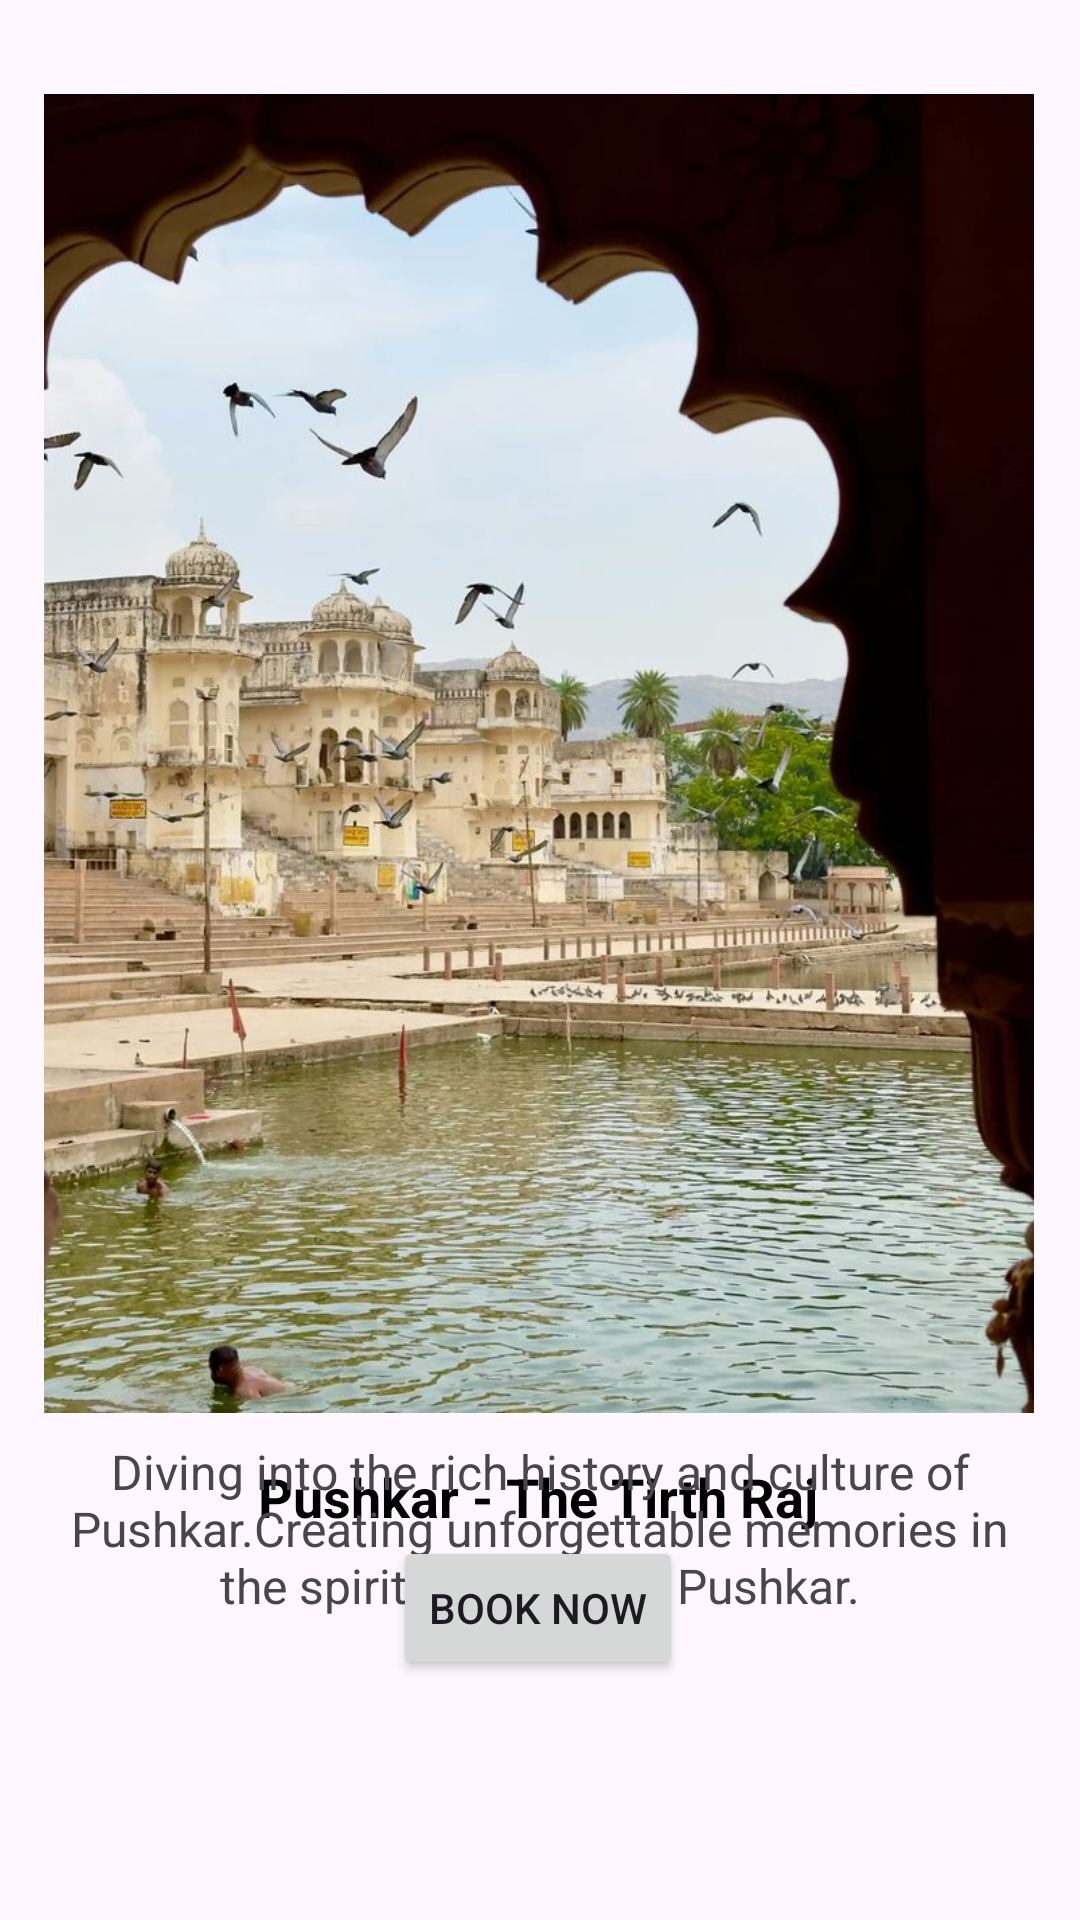

Write the Android layout XML for this screen, with the resource values it uses.
<!-- AndroidManifest.xml: application theme Theme.RajasthanToursAndTravel -->
<!-- res/layout/activity_pushkar.xml -->
<?xml version="1.0" encoding="utf-8"?>
<androidx.constraintlayout.widget.ConstraintLayout xmlns:android="http://schemas.android.com/apk/res/android"
    xmlns:app="http://schemas.android.com/apk/res-auto"
    xmlns:tools="http://schemas.android.com/tools"
    android:id="@+id/main"
    android:layout_width="match_parent"
    android:layout_height="match_parent"
    tools:context=".activity_pushkar">

    
    <ImageView
        android:id="@+id/imageView"
        android:layout_width="330dp"
        android:layout_height="447dp"
        android:contentDescription="Image of Pushkar"
        app:layout_constraintBottom_toBottomOf="parent"
        app:layout_constraintEnd_toEndOf="parent"
        app:layout_constraintHorizontal_bias="0.493"
        app:layout_constraintStart_toStartOf="parent"
        app:layout_constraintTop_toTopOf="parent"
        app:layout_constraintVertical_bias="0.144"
        app:srcCompat="@drawable/pushkar_h" />

    
    <TextView
        android:id="@+id/textView4"
        android:layout_width="wrap_content"
        android:layout_height="wrap_content"
        android:layout_marginTop="12dp"
        android:text="Pushkar - The Tirth Raj"
        android:textColor="@color/black"
        android:textSize="18dp"
        android:textStyle="bold"
        app:layout_constraintEnd_toEndOf="parent"
        app:layout_constraintHorizontal_bias="0.497"
        app:layout_constraintStart_toStartOf="parent"
        app:layout_constraintTop_toBottomOf="@+id/imageView" />

    
    <TextView
        android:id="@+id/textView5"
        android:layout_width="0dp"
        android:layout_height="wrap_content"
        android:layout_marginStart="16dp"
        android:layout_marginEnd="16dp"
        android:layout_marginBottom="4dp"
        android:text="Diving into the rich history and culture of Pushkar.Creating unforgettable memories in the spiritual haven of Pushkar."
        android:textAlignment="center"
        android:textSize="16dp"
        app:layout_constraintBottom_toTopOf="@id/button"
        app:layout_constraintEnd_toEndOf="parent"
        app:layout_constraintHorizontal_bias="0.0"
        app:layout_constraintStart_toStartOf="parent"
        app:layout_constraintTop_toBottomOf="@+id/textView4" />

    
    <Button
        android:id="@+id/button"
        android:layout_width="wrap_content"
        android:layout_height="wrap_content"
        android:layout_marginBottom="80dp"
        android:text="Book Now"
        app:layout_constraintBottom_toBottomOf="parent"
        app:layout_constraintStart_toStartOf="parent"
        app:layout_constraintEnd_toEndOf="parent"
        app:layout_constraintHorizontal_bias="0.498" />

</androidx.constraintlayout.widget.ConstraintLayout>
<!-- resources referenced by this layout -->
<resources>
  <color name="black">#FF000000</color>
  <!-- drawable pushkar_h: jpeg bitmap (drawable, 125842 bytes) -->
  <style name="Theme.RajasthanToursAndTravel" parent="Base.Theme.RajasthanToursAndTravel" />
  <style name="Base.Theme.RajasthanToursAndTravel" parent="Theme.Material3.DayNight.NoActionBar">
          
          
      </style>
</resources>
